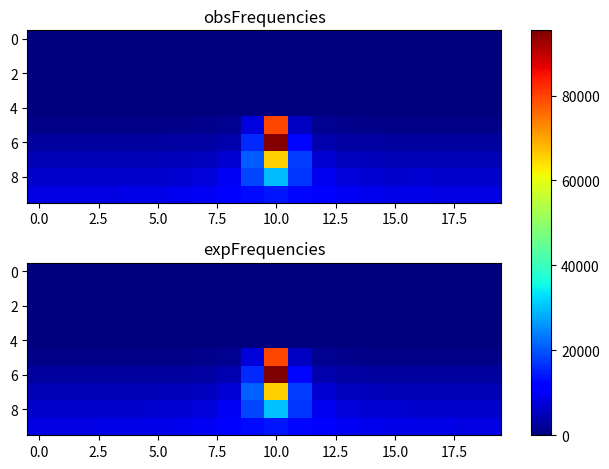

This chart was generated by the following Python code:
import matplotlib.pyplot as plt
import numpy as np
obsFrequencies = np.array([[ 0, 0, 0, 0, 0, 0, 0, 0, 0, 0, 0, 0, 0, 0, 0, 0, 0, 0, 0, 0], [0, 0, 0, 0, 0, 0, 0, 0, 0, 0, 0, 0, 0, 0, 0, 0, 0, 0, 0, 0], [0, 0, 0, 0, 0, 0, 0, 0, 0, 0, 0, 0, 0, 0, 0, 0, 0, 0, 0, 0], [0, 0, 0, 0, 0, 0, 0, 0, 0, 0, 0, 0, 0, 0, 0, 0, 0, 0, 0, 0], [0, 0, 0, 0, 0, 0, 0, 0, 0, 0, 0, 0, 0, 0, 0, 0, 0, 0, 0, 0], [1027, 934, 885, 953, 983, 989, 1021, 1173, 1670, 7909, 79449, 5771, 1651, 1204, 1073, 1069, 941, 957, 970, 960], [2797, 2745, 2781, 2809, 2774, 2856, 3074, 3304, 4056, 15850, 94913, 12332, 4054, 3201, 3040, 2836, 2704, 2758, 2814, 2836], [4583, 4702, 4524, 4706, 4594, 4827, 4907, 5454, 7051, 20737, 65693, 17792, 6892, 5369, 4933, 4740, 4781, 4687, 4673, 4554], [6473, 6422, 6573, 6573, 6612, 6695, 7033, 7635, 9886, 18267, 29730, 17096, 9491, 7647, 7059, 6688, 6764, 6635, 6380, 6575], [8278, 8558, 8469, 8556, 8635, 8881, 9384, 9931, 11030, 12800, 14108, 12532, 10802, 9753, 9031, 8726, 8757, 8547, 8448, 8381 ]]);
expFrequencies = np.array([[ 0, 0, 0, 0, 0, 0, 0, 0, 0, 0, 0, 0, 0, 0, 0, 0, 0, 0, 0, 0], [0, 0, 0, 0, 0, 0, 0, 0, 0, 0, 0, 0, 0, 0, 0, 0, 0, 0, 0, 0], [0, 0, 0, 0, 0, 0, 0, 0, 0, 0, 0, 0, 0, 0, 0, 0, 0, 0, 0, 0], [0, 0, 0, 0, 0, 0, 0, 0, 0, 0, 0, 0, 0, 0, 0, 0, 0, 0, 0, 0], [0, 0, 0, 0, 0, 0, 0, 0, 0, 0, 0, 0, 0, 0, 0, 0, 0, 0, 0, 0], [942.853, 944.382, 949.031, 958.26, 978.605, 1008.39, 1067.24, 1207.57, 1707, 7750.14, 79388.9, 5832.97, 1615.34, 1186.78, 1059.36, 1004.62, 976.563, 957.154, 948.422, 944.108], [2758.15, 2760.81, 2768.91, 2784.45, 2812.07, 2862.59, 2965.23, 3222.31, 4219.2, 15796.8, 95344.2, 12460.6, 4030.35, 3183.29, 2951.3, 2856.14, 2808.64, 2782.52, 2767.84, 2760.33], [4583.99, 4588.18, 4600.98, 4625.72, 4670.15, 4752.83, 4925.05, 5370.25, 7101.23, 20930.1, 65916, 17747.2, 6779.91, 5301.95, 4901.39, 4742.18, 4664.61, 4622.63, 4599.3, 4587.43], [6445.54, 6452.43, 6473.52, 6514.41, 6588.07, 6725.25, 7007.86, 7700.51, 9891.65, 18362.5, 29888.3, 17016.6, 9533.41, 7598.22, 6969.43, 6707.6, 6578.87, 6509.3, 6470.75, 6451.19], [8487.54, 8499.84, 8536.79, 8605.62, 8721.68, 8914.1, 9246.61, 9850.55, 10981.9, 12796.9, 13908.4, 12609.4, 10840.3, 9774.14, 9205.24, 8890.66, 8707.55, 8597.19, 8531.98, 8497.65 ]]);
fig, (ax1, ax2) = plt.subplots(2)
combined = np.array([obsFrequencies, expFrequencies])
vmin, vmax = np.min(combined), np.max(combined)
cmap = plt.colormaps["jet"]
ax1.imshow(obsFrequencies, cmap=cmap, aspect='auto', vmin = vmin, vmax = vmax)
ax1.title.set_text("obsFrequencies")
im = ax2.imshow(expFrequencies, cmap=cmap, aspect='auto', vmin = vmin, vmax = vmax)
ax2.title.set_text("expFrequencies")
fig.tight_layout()
fig.colorbar(im, ax=list([ax1, ax2]))
plt.show()
